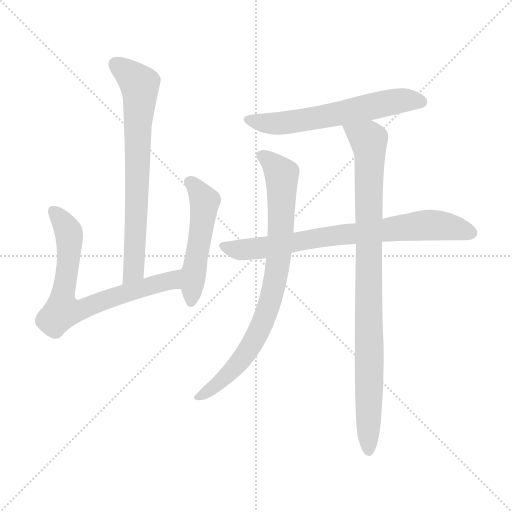
t = 0.00 s
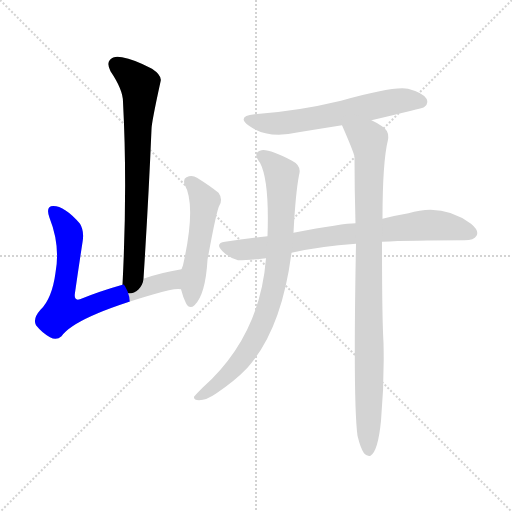
t = 1.17 s
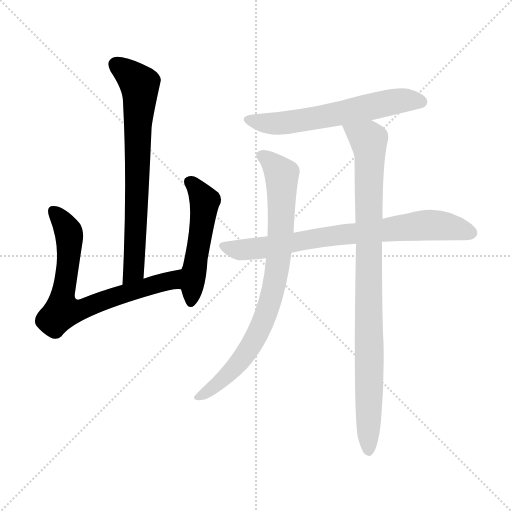
t = 2.34 s
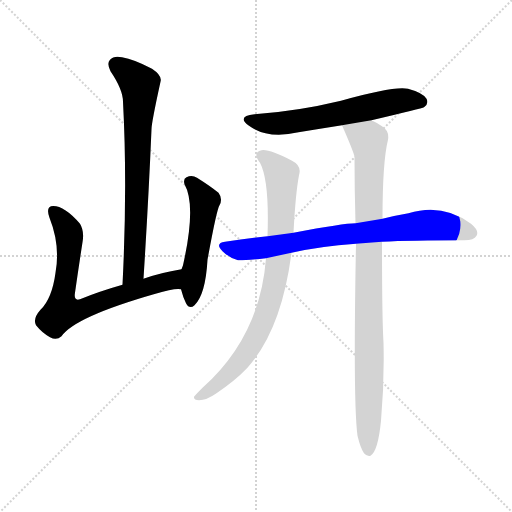
t = 3.51 s
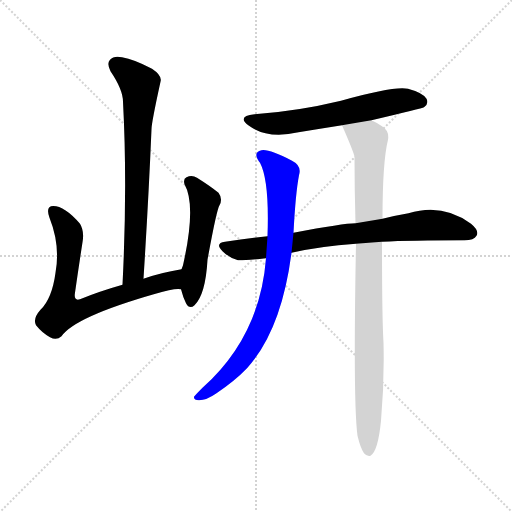
t = 4.68 s
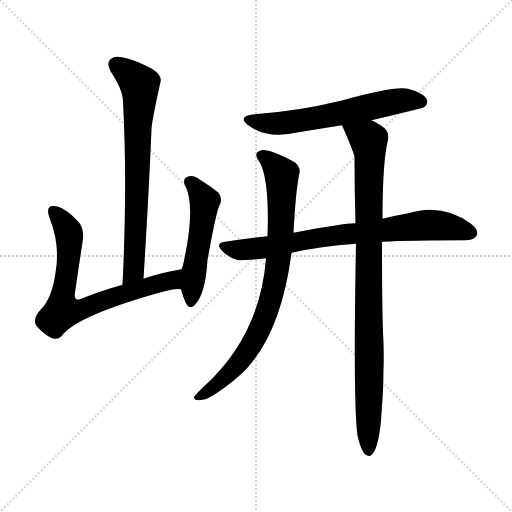
t = 5.85 s

The animated SVG that drew these frames (rendered in a browser with its animation timeline set to each time). Animation: 7 CSS @keyframes rules; one cycle of 5.85 s.

<svg version="1.1" viewBox="0 0 1024 1024" xmlns="http://www.w3.org/2000/svg">
  <g stroke="lightgray" stroke-dasharray="1,1" stroke-width="1" transform="scale(4, 4)">
    <line x1="0" y1="0" x2="256" y2="256"></line>
    <line x1="256" y1="0" x2="0" y2="256"></line>
    <line x1="128" y1="0" x2="128" y2="256"></line>
    <line x1="0" y1="128" x2="256" y2="128"></line>
  </g>
<g transform="scale(1, -1) translate(0, -900)">
   <style type="text/css">
    @keyframes keyframes0 {
      from {
       stroke: blue;
       stroke-dashoffset: 718;
       stroke-width: 128;
       }
       70% {
       animation-timing-function: step-end;
       stroke: blue;
       stroke-dashoffset: 0;
       stroke-width: 128;
       }
       to {
       stroke: black;
       stroke-width: 1024;
       }
       }
       #make-me-a-hanzi-animation-0 {
         animation: keyframes0 0.834310s both;
         animation-delay: 0.000000s;
         animation-timing-function: linear;
       }
    @keyframes keyframes1 {
      from {
       stroke: blue;
       stroke-dashoffset: 715;
       stroke-width: 128;
       }
       70% {
       animation-timing-function: step-end;
       stroke: blue;
       stroke-dashoffset: 0;
       stroke-width: 128;
       }
       to {
       stroke: black;
       stroke-width: 1024;
       }
       }
       #make-me-a-hanzi-animation-1 {
         animation: keyframes1 0.831868s both;
         animation-delay: 0.834310s;
         animation-timing-function: linear;
       }
    @keyframes keyframes2 {
      from {
       stroke: blue;
       stroke-dashoffset: 507;
       stroke-width: 128;
       }
       62% {
       animation-timing-function: step-end;
       stroke: blue;
       stroke-dashoffset: 0;
       stroke-width: 128;
       }
       to {
       stroke: black;
       stroke-width: 1024;
       }
       }
       #make-me-a-hanzi-animation-2 {
         animation: keyframes2 0.662598s both;
         animation-delay: 1.666178s;
         animation-timing-function: linear;
       }
    @keyframes keyframes3 {
      from {
       stroke: blue;
       stroke-dashoffset: 603;
       stroke-width: 128;
       }
       66% {
       animation-timing-function: step-end;
       stroke: blue;
       stroke-dashoffset: 0;
       stroke-width: 128;
       }
       to {
       stroke: black;
       stroke-width: 1024;
       }
       }
       #make-me-a-hanzi-animation-3 {
         animation: keyframes3 0.740723s both;
         animation-delay: 2.328776s;
         animation-timing-function: linear;
       }
    @keyframes keyframes4 {
      from {
       stroke: blue;
       stroke-dashoffset: 755;
       stroke-width: 128;
       }
       71% {
       animation-timing-function: step-end;
       stroke: blue;
       stroke-dashoffset: 0;
       stroke-width: 128;
       }
       to {
       stroke: black;
       stroke-width: 1024;
       }
       }
       #make-me-a-hanzi-animation-4 {
         animation: keyframes4 0.864421s both;
         animation-delay: 3.069499s;
         animation-timing-function: linear;
       }
    @keyframes keyframes5 {
      from {
       stroke: blue;
       stroke-dashoffset: 811;
       stroke-width: 128;
       }
       73% {
       animation-timing-function: step-end;
       stroke: blue;
       stroke-dashoffset: 0;
       stroke-width: 128;
       }
       to {
       stroke: black;
       stroke-width: 1024;
       }
       }
       #make-me-a-hanzi-animation-5 {
         animation: keyframes5 0.909993s both;
         animation-delay: 3.933919s;
         animation-timing-function: linear;
       }
    @keyframes keyframes6 {
      from {
       stroke: blue;
       stroke-dashoffset: 927;
       stroke-width: 128;
       }
       75% {
       animation-timing-function: step-end;
       stroke: blue;
       stroke-dashoffset: 0;
       stroke-width: 128;
       }
       to {
       stroke: black;
       stroke-width: 1024;
       }
       }
       #make-me-a-hanzi-animation-6 {
         animation: keyframes6 1.004395s both;
         animation-delay: 4.843913s;
         animation-timing-function: linear;
       }
</style>
<path d="M 287.0 342.5 Q 297.0 499.5 303.0 641.5 Q 303.0 654.5 321.0 736.5 Q 325.0 748.5 304.0 762.5 Q 268.0 781.5 244.0 785.5 Q 228.0 789.5 220.0 780.5 Q 213.0 773.5 221.0 757.5 Q 246.0 720.5 246.0 696.5 Q 255.0 527.5 245.0 330.5 C 244.0 300.5 285.0 312.5 287.0 342.5 Z" fill="lightgray"></path> 
<path d="M 363.0 361.5 Q 320.0 354.5 287.0 342.5 L 245.0 330.5 Q 199.0 317.5 160.0 301.5 Q 147.0 297.5 150.0 314.5 Q 157.0 363.5 165.0 415.5 Q 169.0 437.5 160.0 452.5 Q 126.0 491.5 102.0 487.5 Q 92.0 483.5 99.0 464.5 Q 121.0 409.5 111.0 354.5 Q 104.0 302.5 81.0 280.5 Q 65.0 262.5 72.0 249.5 Q 84.0 234.5 100.0 225.5 Q 113.0 218.5 123.0 227.5 Q 150.0 266.5 311.0 312.5 Q 350.0 324.5 362.0 321.5 C 392.0 322.5 393.0 366.5 363.0 361.5 Z" fill="lightgray"></path> 
<path d="M 362.0 321.5 Q 366.0 305.5 372.0 293.5 Q 379.0 280.5 389.0 289.5 Q 411.0 310.5 415.0 380.5 Q 433.0 479.5 439.0 489.5 Q 446.0 502.5 437.0 514.5 Q 421.0 527.5 394.0 544.5 Q 384.0 550.5 373.0 545.5 Q 366.0 542.5 369.0 531.5 Q 393.0 489.5 366.0 369.5 Q 365.0 366.5 363.0 361.5 C 356.0 342.5 356.0 342.5 362.0 321.5 Z" fill="lightgray"></path> 
<path d="M 743.0 659.5 Q 845.0 683.5 848.0 685.5 Q 858.0 692.5 853.0 702.5 Q 846.0 714.5 816.0 722.5 Q 788.0 728.5 682.0 698.5 Q 595.0 677.5 509.0 671.5 Q 472.0 667.5 498.0 648.5 Q 535.0 621.5 597.0 635.5 Q 640.0 642.5 684.0 649.5 L 743.0 659.5 Z" fill="lightgray"></path> 
<path d="M 764.0 416.5 Q 821.0 419.5 929.0 419.5 Q 948.0 419.5 953.0 428.5 Q 959.0 438.5 942.0 452.5 Q 885.0 494.5 817.0 473.5 Q 793.0 469.5 765.0 462.5 L 711.0 453.5 Q 687.0 453.5 587.0 434.5 L 535.0 427.5 Q 493.0 423.5 450.0 416.5 Q 429.0 413.5 445.0 397.5 Q 458.0 384.5 476.0 379.5 Q 483.0 378.5 532.0 383.5 L 583.0 394.5 Q 640.0 407.5 712.0 412.5 L 764.0 416.5 Z" fill="lightgray"></path> 
<path d="M 587.0 434.5 Q 591.0 512.5 598.0 549.5 Q 604.0 568.5 584.0 578.5 Q 538.0 602.5 523.0 599.5 Q 504.0 595.5 520.0 574.5 Q 539.0 538.5 535.0 427.5 L 532.0 383.5 Q 520.0 227.5 405.0 124.5 Q 392.0 111.5 388.0 106.5 Q 387.0 99.5 398.0 99.5 Q 413.0 99.5 433.0 113.5 Q 470.0 138.5 494.0 163.5 Q 563.0 239.5 583.0 394.5 L 587.0 434.5 Z" fill="lightgray"></path> 
<path d="M 715.0 28.5 Q 721.0 3.5 728.0 -6.5 Q 734.0 -13.5 741.0 -11.5 Q 756.0 -2.5 762.0 58.5 Q 769.0 136.5 767.0 214.5 Q 764.0 263.5 764.0 416.5 L 765.0 462.5 Q 765.0 576.5 776.0 620.5 Q 779.0 638.5 764.0 647.5 Q 754.0 654.5 743.0 659.5 C 717.0 674.5 672.0 677.5 684.0 649.5 Q 708.0 594.5 709.0 586.5 Q 709.0 520.5 711.0 453.5 L 712.0 412.5 Q 706.0 94.5 715.0 28.5 Z" fill="lightgray"></path> 
      <clipPath id="make-me-a-hanzi-clip-0">
      <path d="M 287.0 342.5 Q 297.0 499.5 303.0 641.5 Q 303.0 654.5 321.0 736.5 Q 325.0 748.5 304.0 762.5 Q 268.0 781.5 244.0 785.5 Q 228.0 789.5 220.0 780.5 Q 213.0 773.5 221.0 757.5 Q 246.0 720.5 246.0 696.5 Q 255.0 527.5 245.0 330.5 C 244.0 300.5 285.0 312.5 287.0 342.5 Z" fill="lightgray"></path>
      </clipPath>
      <path clip-path="url(#make-me-a-hanzi-clip-0)" d="M 232.0 771.5 L 280.0 730.5 L 268.0 368.5 L 267.0 358.5 L 250.0 338.5 " fill="none" id="make-me-a-hanzi-animation-0" stroke-dasharray="590 1180" stroke-linecap="round"></path>

      <clipPath id="make-me-a-hanzi-clip-1">
      <path d="M 363.0 361.5 Q 320.0 354.5 287.0 342.5 L 245.0 330.5 Q 199.0 317.5 160.0 301.5 Q 147.0 297.5 150.0 314.5 Q 157.0 363.5 165.0 415.5 Q 169.0 437.5 160.0 452.5 Q 126.0 491.5 102.0 487.5 Q 92.0 483.5 99.0 464.5 Q 121.0 409.5 111.0 354.5 Q 104.0 302.5 81.0 280.5 Q 65.0 262.5 72.0 249.5 Q 84.0 234.5 100.0 225.5 Q 113.0 218.5 123.0 227.5 Q 150.0 266.5 311.0 312.5 Q 350.0 324.5 362.0 321.5 C 392.0 322.5 393.0 366.5 363.0 361.5 Z" fill="lightgray"></path>
      </clipPath>
      <path clip-path="url(#make-me-a-hanzi-clip-1)" d="M 107.0 477.5 L 127.0 455.5 L 139.0 424.5 L 124.0 278.5 L 161.0 279.5 L 242.0 311.5 L 295.0 323.5 L 347.0 341.5 L 355.0 355.5 " fill="none" id="make-me-a-hanzi-animation-1" stroke-dasharray="587 1174" stroke-linecap="round"></path>

      <clipPath id="make-me-a-hanzi-clip-2">
      <path d="M 362.0 321.5 Q 366.0 305.5 372.0 293.5 Q 379.0 280.5 389.0 289.5 Q 411.0 310.5 415.0 380.5 Q 433.0 479.5 439.0 489.5 Q 446.0 502.5 437.0 514.5 Q 421.0 527.5 394.0 544.5 Q 384.0 550.5 373.0 545.5 Q 366.0 542.5 369.0 531.5 Q 393.0 489.5 366.0 369.5 Q 365.0 366.5 363.0 361.5 C 356.0 342.5 356.0 342.5 362.0 321.5 Z" fill="lightgray"></path>
      </clipPath>
      <path clip-path="url(#make-me-a-hanzi-clip-2)" d="M 381.0 535.5 L 409.0 497.5 L 381.0 295.5 " fill="none" id="make-me-a-hanzi-animation-2" stroke-dasharray="379 758" stroke-linecap="round"></path>

      <clipPath id="make-me-a-hanzi-clip-3">
      <path d="M 743.0 659.5 Q 845.0 683.5 848.0 685.5 Q 858.0 692.5 853.0 702.5 Q 846.0 714.5 816.0 722.5 Q 788.0 728.5 682.0 698.5 Q 595.0 677.5 509.0 671.5 Q 472.0 667.5 498.0 648.5 Q 535.0 621.5 597.0 635.5 Q 640.0 642.5 684.0 649.5 L 743.0 659.5 Z" fill="lightgray"></path>
      </clipPath>
      <path clip-path="url(#make-me-a-hanzi-clip-3)" d="M 501.0 661.5 L 556.0 652.5 L 804.0 699.5 L 843.0 696.5 " fill="none" id="make-me-a-hanzi-animation-3" stroke-dasharray="475 950" stroke-linecap="round"></path>

      <clipPath id="make-me-a-hanzi-clip-4">
      <path d="M 764.0 416.5 Q 821.0 419.5 929.0 419.5 Q 948.0 419.5 953.0 428.5 Q 959.0 438.5 942.0 452.5 Q 885.0 494.5 817.0 473.5 Q 793.0 469.5 765.0 462.5 L 711.0 453.5 Q 687.0 453.5 587.0 434.5 L 535.0 427.5 Q 493.0 423.5 450.0 416.5 Q 429.0 413.5 445.0 397.5 Q 458.0 384.5 476.0 379.5 Q 483.0 378.5 532.0 383.5 L 583.0 394.5 Q 640.0 407.5 712.0 412.5 L 764.0 416.5 Z" fill="lightgray"></path>
      </clipPath>
      <path clip-path="url(#make-me-a-hanzi-clip-4)" d="M 448.0 406.5 L 500.0 401.5 L 645.0 426.5 L 859.0 450.5 L 896.0 447.5 L 941.0 434.5 " fill="none" id="make-me-a-hanzi-animation-4" stroke-dasharray="627 1254" stroke-linecap="round"></path>

      <clipPath id="make-me-a-hanzi-clip-5">
      <path d="M 587.0 434.5 Q 591.0 512.5 598.0 549.5 Q 604.0 568.5 584.0 578.5 Q 538.0 602.5 523.0 599.5 Q 504.0 595.5 520.0 574.5 Q 539.0 538.5 535.0 427.5 L 532.0 383.5 Q 520.0 227.5 405.0 124.5 Q 392.0 111.5 388.0 106.5 Q 387.0 99.5 398.0 99.5 Q 413.0 99.5 433.0 113.5 Q 470.0 138.5 494.0 163.5 Q 563.0 239.5 583.0 394.5 L 587.0 434.5 Z" fill="lightgray"></path>
      </clipPath>
      <path clip-path="url(#make-me-a-hanzi-clip-5)" d="M 525.0 586.5 L 564.0 550.5 L 558.0 388.5 L 538.0 288.5 L 510.0 222.5 L 476.0 171.5 L 432.0 129.5 L 395.0 106.5 " fill="none" id="make-me-a-hanzi-animation-5" stroke-dasharray="683 1366" stroke-linecap="round"></path>

      <clipPath id="make-me-a-hanzi-clip-6">
      <path d="M 715.0 28.5 Q 721.0 3.5 728.0 -6.5 Q 734.0 -13.5 741.0 -11.5 Q 756.0 -2.5 762.0 58.5 Q 769.0 136.5 767.0 214.5 Q 764.0 263.5 764.0 416.5 L 765.0 462.5 Q 765.0 576.5 776.0 620.5 Q 779.0 638.5 764.0 647.5 Q 754.0 654.5 743.0 659.5 C 717.0 674.5 672.0 677.5 684.0 649.5 Q 708.0 594.5 709.0 586.5 Q 709.0 520.5 711.0 453.5 L 712.0 412.5 Q 706.0 94.5 715.0 28.5 Z" fill="lightgray"></path>
      </clipPath>
      <path clip-path="url(#make-me-a-hanzi-clip-6)" d="M 693.0 641.5 L 737.0 619.5 L 740.0 584.5 L 737.0 -2.5 " fill="none" id="make-me-a-hanzi-animation-6" stroke-dasharray="799 1598" stroke-linecap="round"></path>

</g>
</svg>
